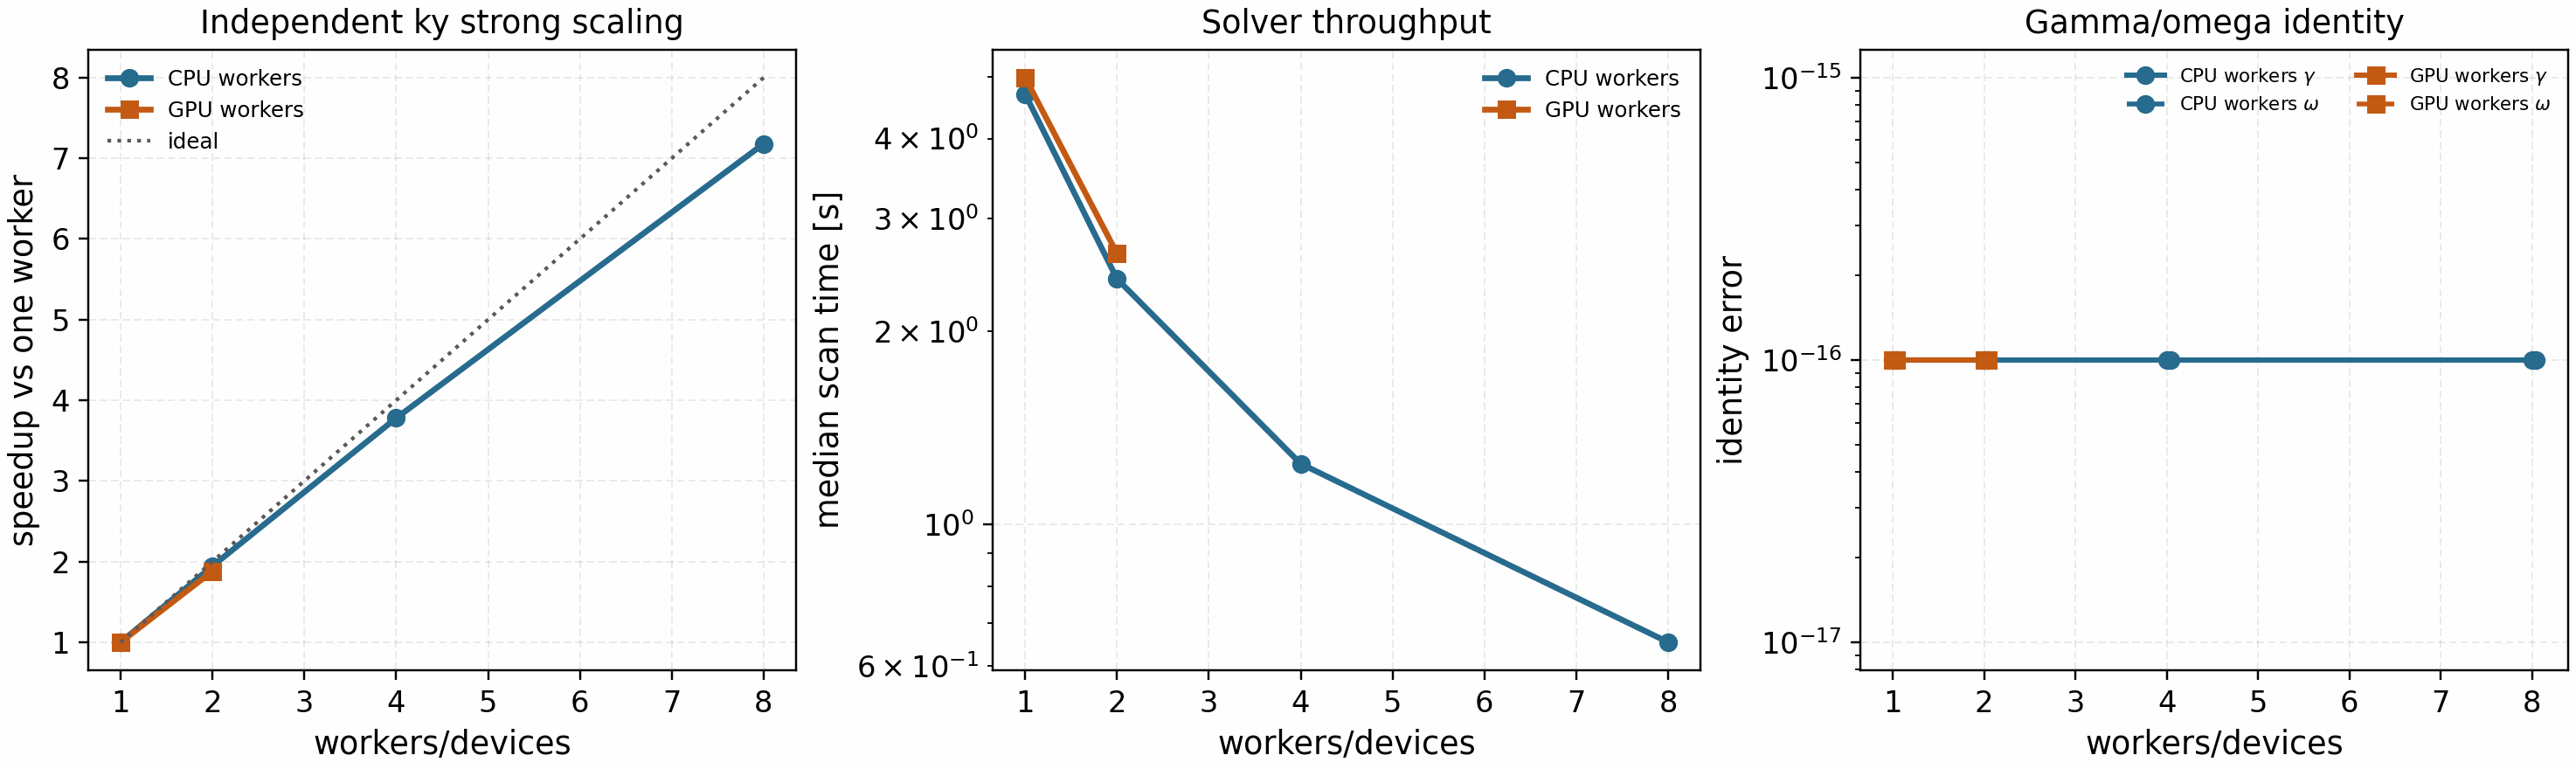

The data file committed next to this chart (first rows):
backend, requested_devices, actual_workers, timed_wall_s, strong_speedup_vs_1_device, parallel_efficiency, max_gamma_rel_error, max_omega_abs_error, identity_gate_pass, grid_label, source, error
cpu, 1, 1, 4.696, 1.0, 1.0, 0.0, 0.0, True, Nx=1, Ny=128, Nz=96, Nl=4, Nm=8, /Users/rogeriojorge/local/SPECTRAX-GK/do…, 
cpu, 2, 2, 2.415, 1.944, 0.972, 0.0, 0.0, True, Nx=1, Ny=128, Nz=96, Nl=4, Nm=8, /Users/rogeriojorge/local/SPECTRAX-GK/do…, 
cpu, 4, 4, 1.243, 3.779, 0.9447, 0.0, 0.0, True, Nx=1, Ny=128, Nz=96, Nl=4, Nm=8, /Users/rogeriojorge/local/SPECTRAX-GK/do…, 
cpu, 8, 8, 0.654, 7.18, 0.8975, 0.0, 0.0, True, Nx=1, Ny=128, Nz=96, Nl=4, Nm=8, /Users/rogeriojorge/local/SPECTRAX-GK/do…, 
gpu, 1, 1, 4.98, 1.0, 1.0, 0.0, 0.0, True, Nx=1, Ny=128, Nz=96, Nl=4, Nm=8, /Users/rogeriojorge/local/SPECTRAX-GK/do…, 
gpu, 2, 2, 2.647, 1.881, 0.9407, 0.0, 0.0, True, Nx=1, Ny=128, Nz=96, Nl=4, Nm=8, /Users/rogeriojorge/local/SPECTRAX-GK/do…, 
